Run: headless pygame with SDL's dummy video driver; simulated clock (each Clock.tick advances the game by its frame time, no real sleeping); random seed 0; keys injected as events and as key.get_pressed() state; no mouse input.
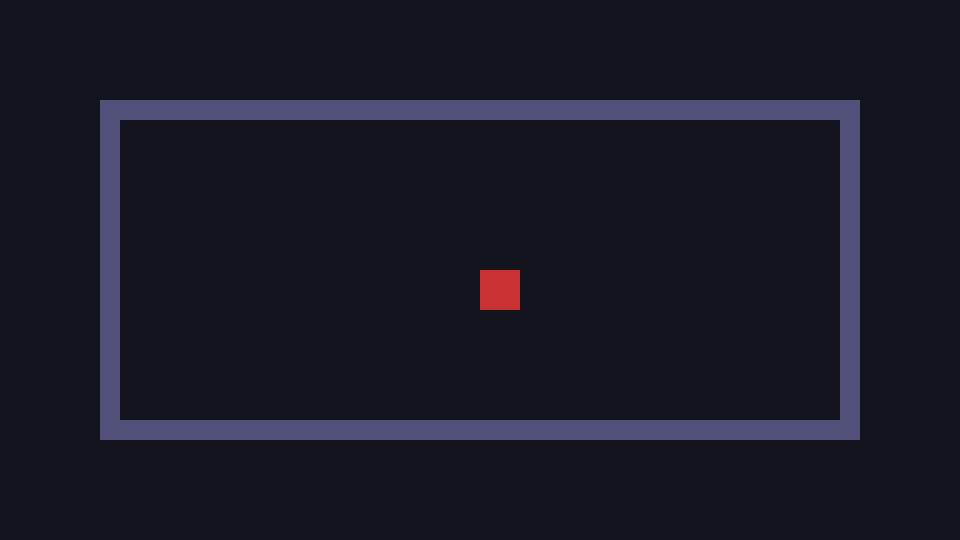
Frame 1 of 4 · flips 1–60 · no input
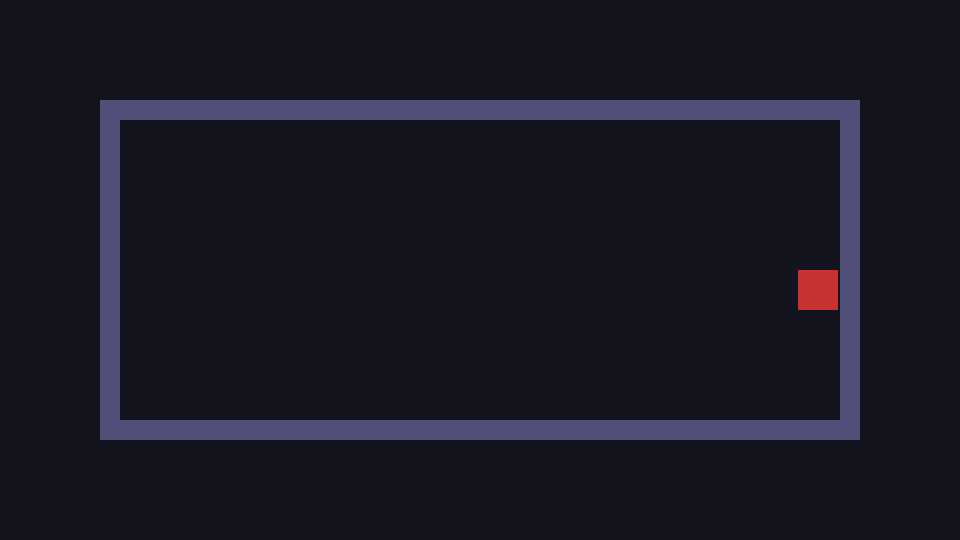
Frame 2 of 4 · flips 61–180 · tapped SPACE, RETURN · held RIGHT (→), D
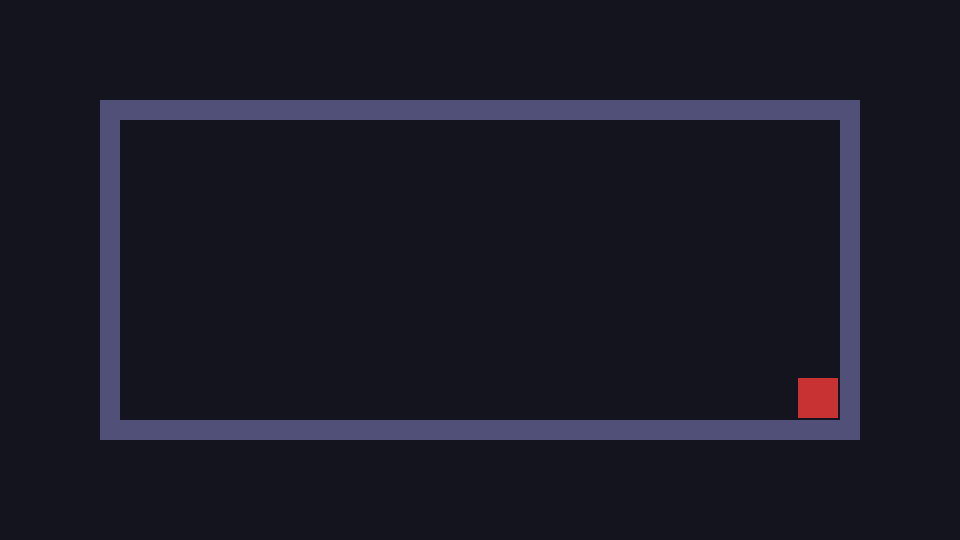
Frame 3 of 4 · flips 181–300 · held DOWN (↓), S
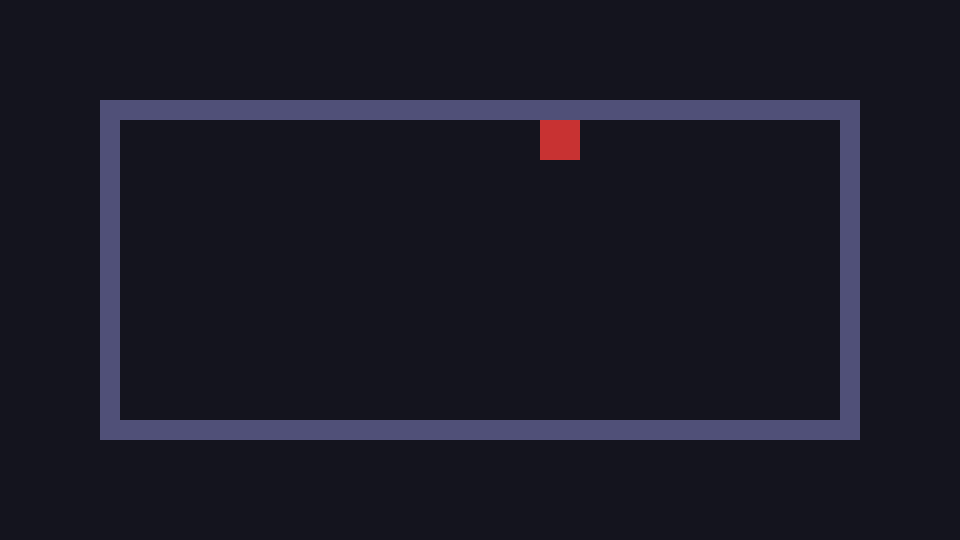
Frame 4 of 4 · flips 301–420 · held LEFT (←), A, UP (↑), W

The pygame program that drew these frames:

import pygame
import sys

WIDTH, HEIGHT = 320 * 3, 180 * 3
FPS = 60
PLAYER_SPEED = 200


def main():
    pygame.init()
    pygame.display.set_caption("Silent Funds — Step 3")
    screen = pygame.display.set_mode((WIDTH, HEIGHT))
    clock = pygame.time.Clock()

    # --- Player setup ---
    player = pygame.Rect(WIDTH//2, HEIGHT//2, 40, 40)  # start in middle

# walls
    walls = [
        pygame.Rect(100, 100, 760, 20),   # top wall
        pygame.Rect(100, 420, 760, 20),   # bottom wall
        pygame.Rect(100, 120, 20, 300),   # left wall
        pygame.Rect(840, 120, 20, 300),   # right wall
    ]

    running = True
    while running:
        dt = clock.tick(FPS) / 1000.0  # time since last frame in seconds

        for event in pygame.event.get():
            if event.type == pygame.QUIT:
                running = False
            elif event.type == pygame.KEYDOWN and event.key == pygame.K_ESCAPE:
                running = False

        keys = pygame.key.get_pressed()
        dx, dy = 0, 0  # direction of movement
        if keys[pygame.K_LEFT] or keys[pygame.K_a]:
            dx = -PLAYER_SPEED * dt
        if keys[pygame.K_RIGHT] or keys[pygame.K_d]:
            dx = PLAYER_SPEED * dt
        if keys[pygame.K_UP] or keys[pygame.K_w]:
            dy = -PLAYER_SPEED * dt
        if keys[pygame.K_DOWN] or keys[pygame.K_s]:
            dy = PLAYER_SPEED * dt

# move plaer
        player.x += dx
        player.y += dy

        # wall collide
        for wall in walls:
            if player.colliderect(wall):
                player.x -= dx
                player.y -= dy
                break

        # Draw everything
        screen.fill((20, 20, 30))                   # dark blue background
        pygame.draw.rect(screen, (200, 50, 50), player)  # red player
        for wall in walls:
            pygame.draw.rect(screen, (80, 80, 120), wall)  # gray walls
        pygame.display.flip()

    pygame.quit()
    sys.exit()


if __name__ == "__main__":
    main()
